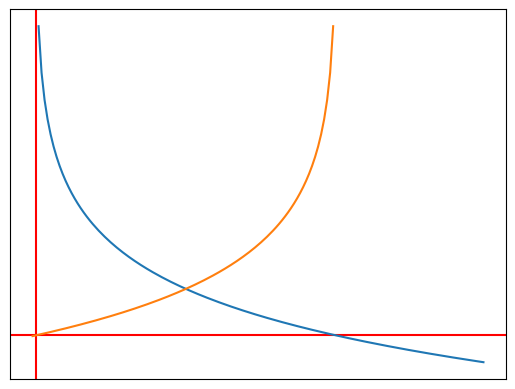

Generate this figure with matplotlib:

import numpy as np
from matplotlib import pyplot as plt


def f1(x):
    return -np.log(x)


def f2(x):
    return -np.log(1-x)


data_x1 = np.arange(0.01, 1.5, 0.01)
data_y1 = f1(data_x1)

data_x2 = np.arange(-0.01, 1.5, 0.01)
data_y2 = f2(data_x2)


fig, subplots = plt.subplots()

subplots.axvline(x=0, color='r')
subplots.axhline(y=0, color='r')

subplots.plot(data_x1, data_y1)
subplots.plot(data_x2, data_y2)

subplots.set_xticks([])
subplots.set_yticks([])

plt.show()
